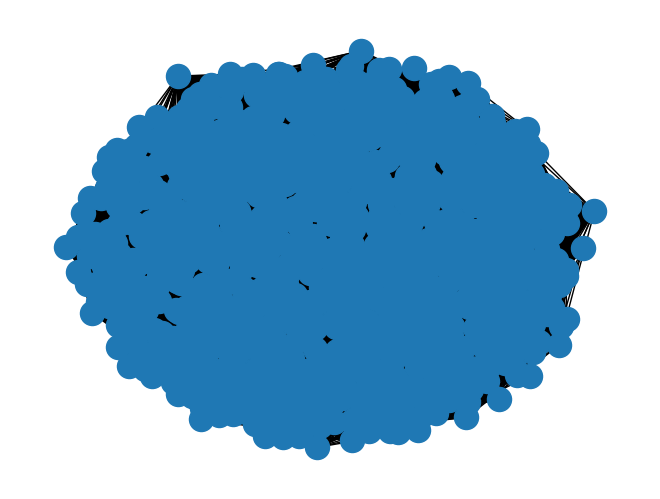
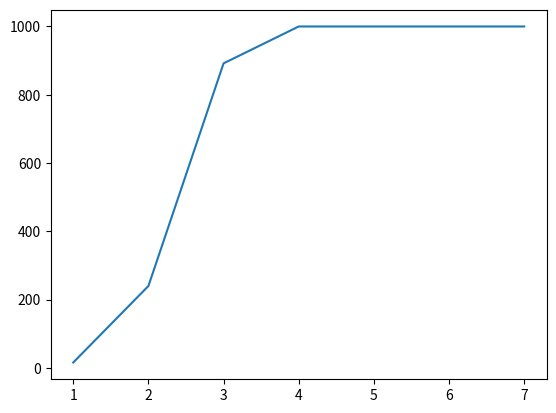

Here is the Python script that generated these plots, in order:
# -*- coding: utf-8 -*-
"""
Created on Sun May 17 14:14:33 2020

@author: Aleksandre
"""

import networkx as nx
import random as rand
import matplotlib.pyplot as plt

G = nx.gnp_random_graph(1000,0.15)
nx.draw(G)

def BFS(Gr,zero,p):

        # Mark all the vertices as not visited
        infected = [False] * Gr.number_of_nodes()
        k=1
        # Create a queue for BFS
        queue = []
        infected_nodes = []
        # Mark the source node as
        # visited and enqueue it
        queue.append(zero)
        infected[zero] = True

        while queue:

            # Dequeue a vertex from
            # queue and print it
            s = queue.pop(0)
            infected_nodes.append(s)

            # Get all adjacent vertices of the
            # dequeued vertex s. If a adjacent
            # has not been visited, then mark it
            # visited and enqueue it
            for i in Gr.neighbors(s):
                if infected[i]==False:
                    if rand.uniform(0,10) < p*10:
                        infected[i] = True
                        queue.append(i)
                        k+=1

        #for i in range(0,len(infected)):
          #  if infected[i]==True:
          #      print(i)
        print("inf",k)
        return infected_nodes
            
#print(BFS(G,10,0.2))
#def pBecomeSymptomatic(t):

def BFS_t(Gr,zero,p_symp,p_asymp,p_become_symp,p_qrnt,d):
    days = [i for i in range(1, d+1)]
    numInfected = []
    # Mark all the vertices as not visited
    infected = [False] * Gr.number_of_nodes()
    symptomatic = [False] * Gr.number_of_nodes()
    quarantined = [False] * Gr.number_of_nodes()
    k=1
    days_rem = d
    # Create a queue for BFS
    queue = []
    infected_nodes = []
    symptomatic_nodes = []
    quarantined_nodes = []
    # Mark the source node as
    # visited and enqueue it
    queue.append(zero)
    infected[zero] = True
    infected_nodes.append(zero)
    while days_rem > 0:
        days_rem-=1
        print("day ",(d-days_rem)," infected at start ",k)
        while queue:
            s = queue.pop(0)
            for i in Gr.neighbors(s):
                if infected[i]==False:
                    if symptomatic[s]==True:
                        if rand.uniform(0,10) < p_symp*10:
                            infected[i] = True
                            infected_nodes.append(i)
                            k+=1
                    else:
                        if rand.uniform(0,10) < p_asymp*10:
                            infected[i] = True
                            infected_nodes.append(i)
                            k+=1

        for i in infected_nodes:
            if symptomatic[i] == False:
                    if rand.uniform(0,10) < p_become_symp*(d-days_rem)*10:
                            symptomatic[i] = True
                            symptomatic_nodes.append(i)
            if symptomatic[i]==True and quarantined[i] == False:
                    if rand.uniform(0,10) < p_qrnt*10:
                            quarantined[i] = True
                            quarantined_nodes.append(i)

            if quarantined[i] == False:
                queue.append(i)
        
        numInfected.append(k)

    plt.figure()
    plt.plot(days, numInfected)
    plt.show()
    print("inf",k)
    return [infected_nodes,quarantined_nodes,symptomatic_nodes]

print(BFS_t(G,10,0.2,0.1,0.495,0.7,7)) 
